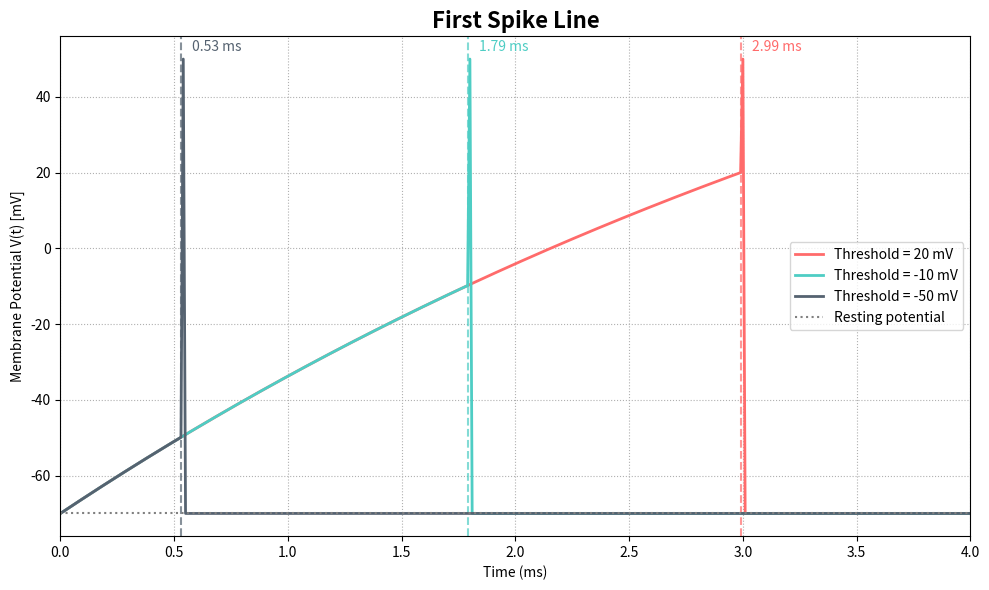

Source code (Python):
# [redacted]
# Q1.C - one spike only

import numpy as np
import matplotlib.pyplot as plt

# Simulation settings
T = 10      # Shortened total time to zoom into first spike
dt = 0.01   # Higher resolution
time = np.arange(0, T + dt, dt)

# Neuron parameters
vRest = -70    # mV
Rm = 1         # kOhm
Cm = 5         # uF
I = 0.2        # mA
vSpike = 50    # mV
tau_m = Rm * 1e3 * Cm * 1e-6  # seconds

# Thresholds to test
thresholds = [20, -10, -50]
colors = ['#FF6B6B', '#4ECDC4', '#556270']

# Create figure
plt.figure(figsize=(10, 6))
plt.title("First Spike Line", fontsize=16, fontweight='bold')

for vTh, color in zip(thresholds, colors):
    Vm = np.ones(len(time)) * vRest * 1e-3
    stim = I * 1e-3 * np.ones(len(time))
    spike_time = None

    for i, t in enumerate(time[:-1]):
        uinf = vRest * 1e-3 + Rm * 1e3 * stim[i]
        Vm[i+1] = uinf + (Vm[i] - uinf) * np.exp(-dt * 1e-3 / tau_m)
        if Vm[i] >= vTh * 1e-3:
            Vm[i+1] = vSpike * 1e-3
            spike_time = t
            Vm[i+2:] = vRest * 1e-3  # Cut the signal after the spike
            break

    plt.plot(time, Vm * 1e3, label=f"Threshold = {vTh} mV", color=color, linewidth=2)
    if spike_time:
        plt.axvline(x=spike_time, color=color, linestyle='--', alpha=0.7)
        plt.text(spike_time + 0.05, vSpike + 2, f"{spike_time:.2f} ms", color=color, fontsize=10)

plt.axhline(y=vRest, color='gray', linestyle=':', label="Resting potential")
plt.xlabel("Time (ms)")
plt.ylabel("Membrane Potential V(t) [mV]")
plt.xlim([0, 4])  # Limit to first 4 ms
plt.grid(True, linestyle=':')
plt.legend()
plt.tight_layout()
plt.savefig("First_Spikes_Only_Annotated.png")
